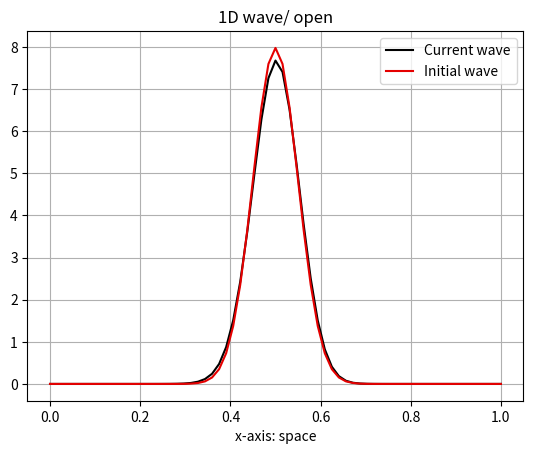
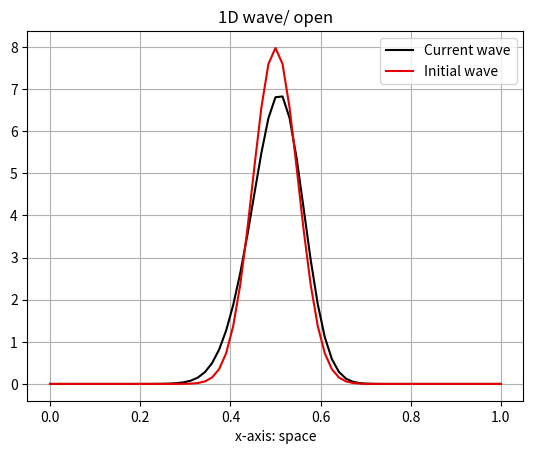
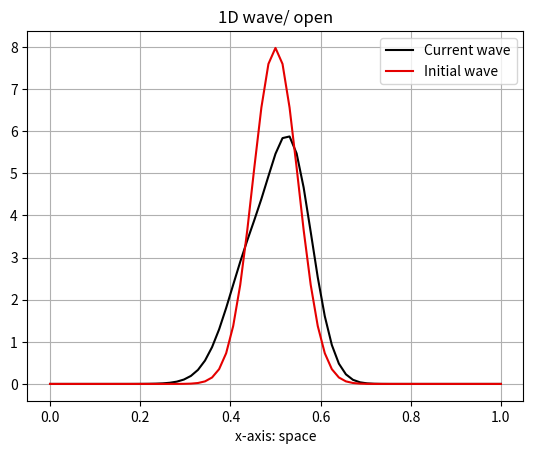
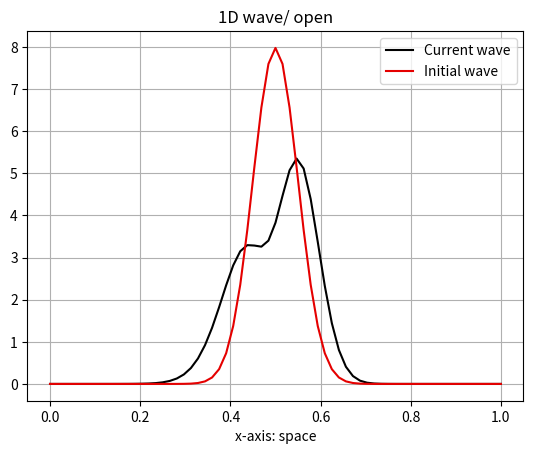
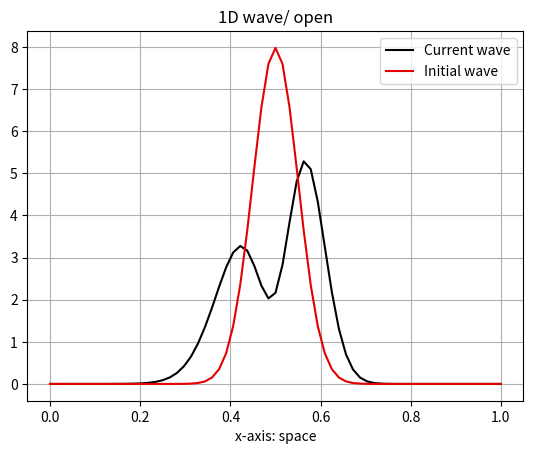
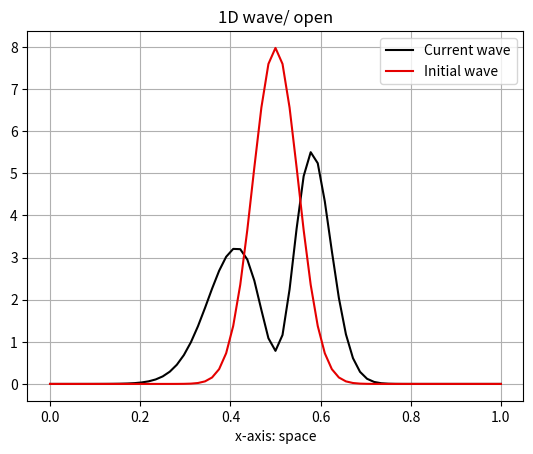
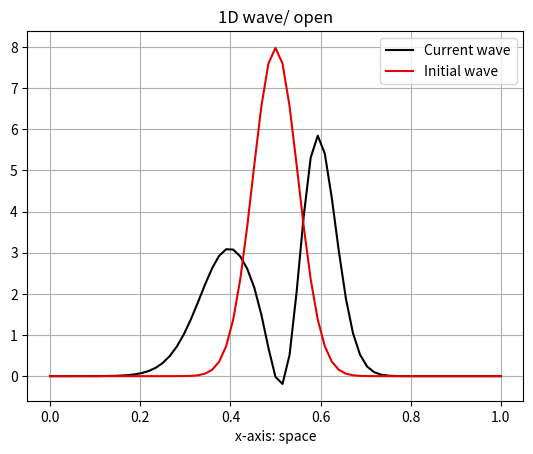
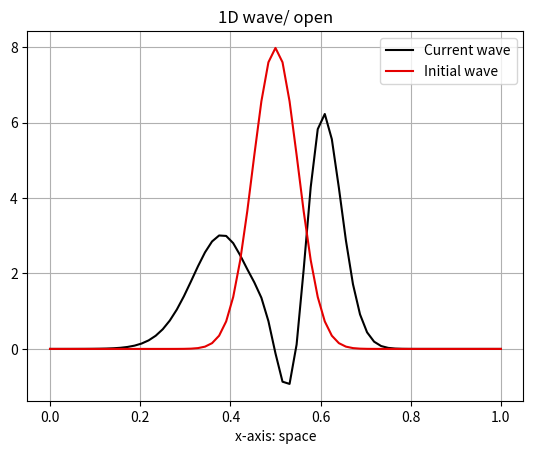
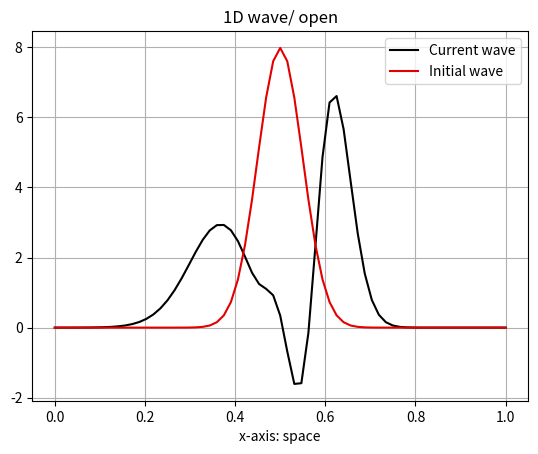
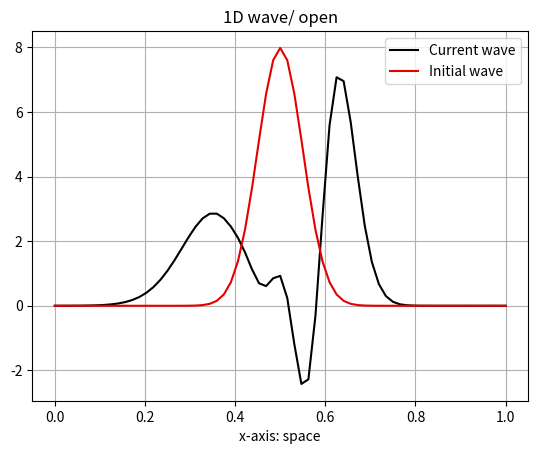
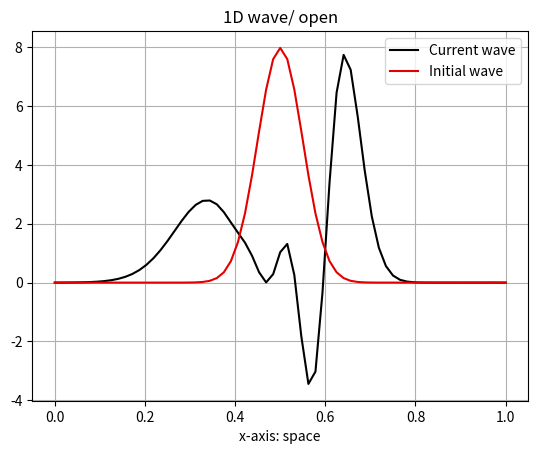
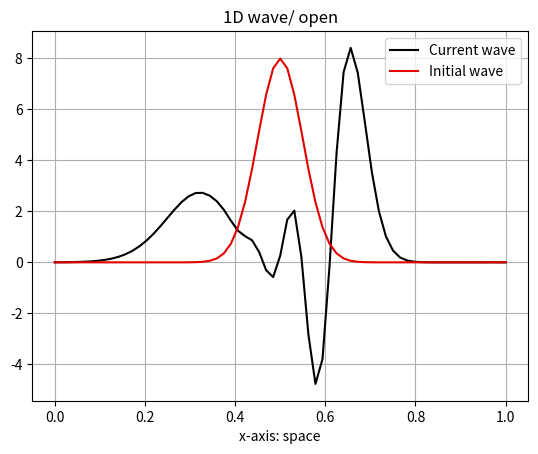
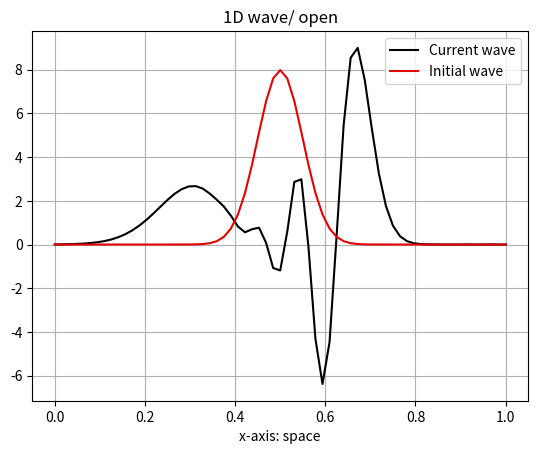
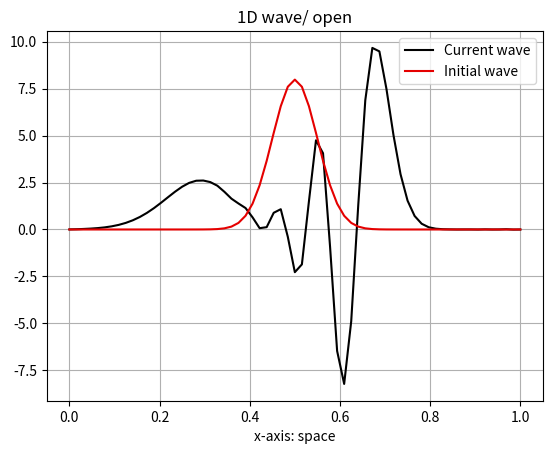
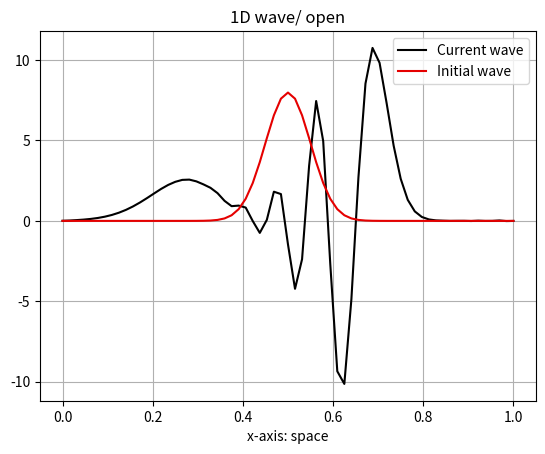
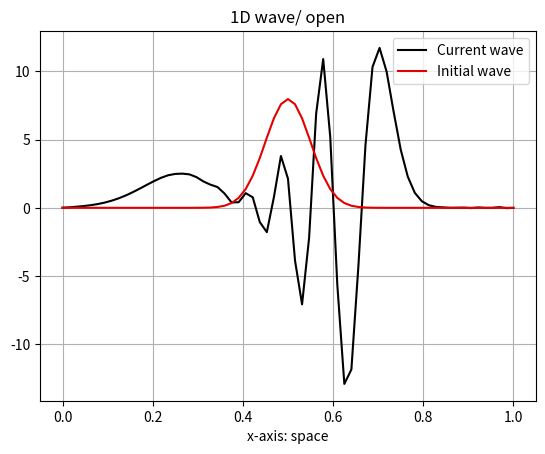

Write Python code to recreate these figures, in order.
from scipy import linalg
import numpy as np
import matplotlib.pyplot as plt
import math
from scipy.sparse.linalg import gmres
from scipy.sparse import csr_matrix
from numpy.linalg import inv
def cranksolver(boundary):
	###################
	#instance parameters
	c=1# characteristic wave speed
	l = 1                         
	nx =2**6#number of separeted space intervals x-axis                  
	T = 1 #time domain                  
	nt = 2**6#number of seperated time intervals               
	v_0=0 #inital t=0 v, not necessarily constant(?), It does not affect
	std_=0.05
	###################
	x = np.linspace(0, l, nx+1) #x axis space grid points, total nx+1 (0, 1, ....., nx)
	t = np.linspace(0, T, nt+1) #time grid points, total nt+1 (0,1, ....., nt)
	###################
	v_init = np.full(x.size,v_0)#v_(t0)
	#v_init=x*I_v
	v_curr= np.zeros(x.size)#v_(t+1)
	v_old= np.copy(v_init) #v_(t)
	###################
	h =l/nx #space step size dx
	k=T/nt  #time step size dt
	lamb=(c*k)/(4*h)
	##################
	#instance: gaussian initial condition for u(0,x)
	temp1=np.full(nx+1,np.e)
	temp2=(-0.5)*np.power(((x-(l/2))/std_),2)
	k1=1/(std_*math.sqrt(2*np.pi))
	U_init=k1*np.power(temp1,temp2)
	#################
	#another possible instance
	#U_init= np.sin(2*np.pi*x)
	#################
	U_old=np.copy(U_init)#u_(t)
	U_curr=np.zeros(nx+1)#u_(t+1)
	coef_matrix1=np.zeros((2*(nx-1), 2*(nx-1)))
	coef_matrix2=np.zeros((2*(nx-1), 2*(nx-1)))
	for i in range(nx-2):
		coef_matrix1[i][i]=1
		coef_matrix1[i][i+nx]=-lamb
		coef_matrix1[i+1][i+nx-1]=lamb
	coef_matrix1[nx-2][nx-2]=1
	coef_matrix1[2*nx-3][2*nx-3]=1
	
	for i in range(nx-2,2*nx-3):
		coef_matrix1[i][i]=1
		coef_matrix1[i][i-nx+3]=-lamb
		coef_matrix1[i+1][i-nx+2]=lamb
	
	for i in range(nx-2):
		coef_matrix2[i][i]=1
		coef_matrix2[i][i+nx]=+lamb
		coef_matrix2[i+1][i+nx-1]=-lamb
	coef_matrix2[nx-2][nx-2]=1
	coef_matrix2[2*nx-3][2*nx-3]=1
	
	for i in range(nx-2,2*nx-3):
		coef_matrix2[i][i]=1
		coef_matrix2[i][i-nx+3]=lamb
		coef_matrix2[i+1][i-nx+2]=-lamb
	#inv_coef2=inv(coef_matrix2)
	#coef_matrix1=np.matmul(inv_coef2,coef_matrix1)
	uv_ol = np.append(v_old[1:-1],U_old[1:-1])
	uv_curr =np.append(v_curr[1:-1],U_curr[1:-1],)


	v0_o=v_init[0]
	vnx_o=v_init[nx]
	u0_o=U_init[0]
	unx_o=U_init[nx]

	v0_c=0
	vnx_c=0
	u0_c=0
	unx_c=0
	
	for n in range(1, nt+2):
		
		uv_ol[0]=uv_ol[0]-lamb*u0_o
		uv_ol[0]=uv_ol[0]+lamb*unx_o
		uv_ol[nx-1]=uv_ol[nx-1]-lamb*v0_o
		uv_ol[0]=uv_ol[0]+lamb*vnx_o

		v0_c=lamb*2*(uv_ol[0]-v0_o)+v0_o
		vnx_c=lamb*2*(uv_ol[nx-2]-vnx_o)+vnx_o
		u0_c=lamb*2*(uv_ol[nx-1]-u0_o)+u0_o
		unx_c=lamb*2*(uv_ol[2*nx-3]-unx_o)+unx_o

		#A=csr_matrix(coef_matrix1)
		#uv_curr=gmres(A,np.matmul(coef_matrix2,uv_ol))
		#uv_curr=gmres(A,uv_ol)
		uv_curr=np.linalg.solve(coef_matrix1,np.matmul(coef_matrix2,uv_ol))
		
		uv_curr[0]=uv_curr[0]-lamb*u0_c
		uv_curr[nx-2]=uv_curr[nx-2]+lamb*unx_c
		uv_curr[nx-1]=uv_curr[nx-1]-lamb*v0_c
		uv_curr[2*nx-3]=uv_curr[2*nx-3]+lamb*vnx_c

		
		U_curr[0]=u0_c
		U_curr[nx]=unx_c
		U_curr[1:-1]=uv_curr[nx-1:2*nx-2]
		v_curr[1:-1]=uv_curr[0:nx-1]
		
		uv_ol=uv_curr
		U_old=U_curr
		
		v0_c=v0_o
		vnx_c=vnx_o
		u0_c=u0_o
		unx_c=unx_o

		plt.clf()  # Clear the figure
		plt.plot(x, U_curr, color='xkcd:black', label='Current wave')
		plt.plot(x, U_init, color='xkcd:red', label='Initial wave')  # Contour plotting the values
		plt.xlabel('x-axis: space')  # X axis label
		tit='1D wave/ '+ boundary
		plt.title(tit)
		plt.legend()
		plt.grid(True)  # Enabling gridding
		plt.pause(0.001)


cranksolver("open")
